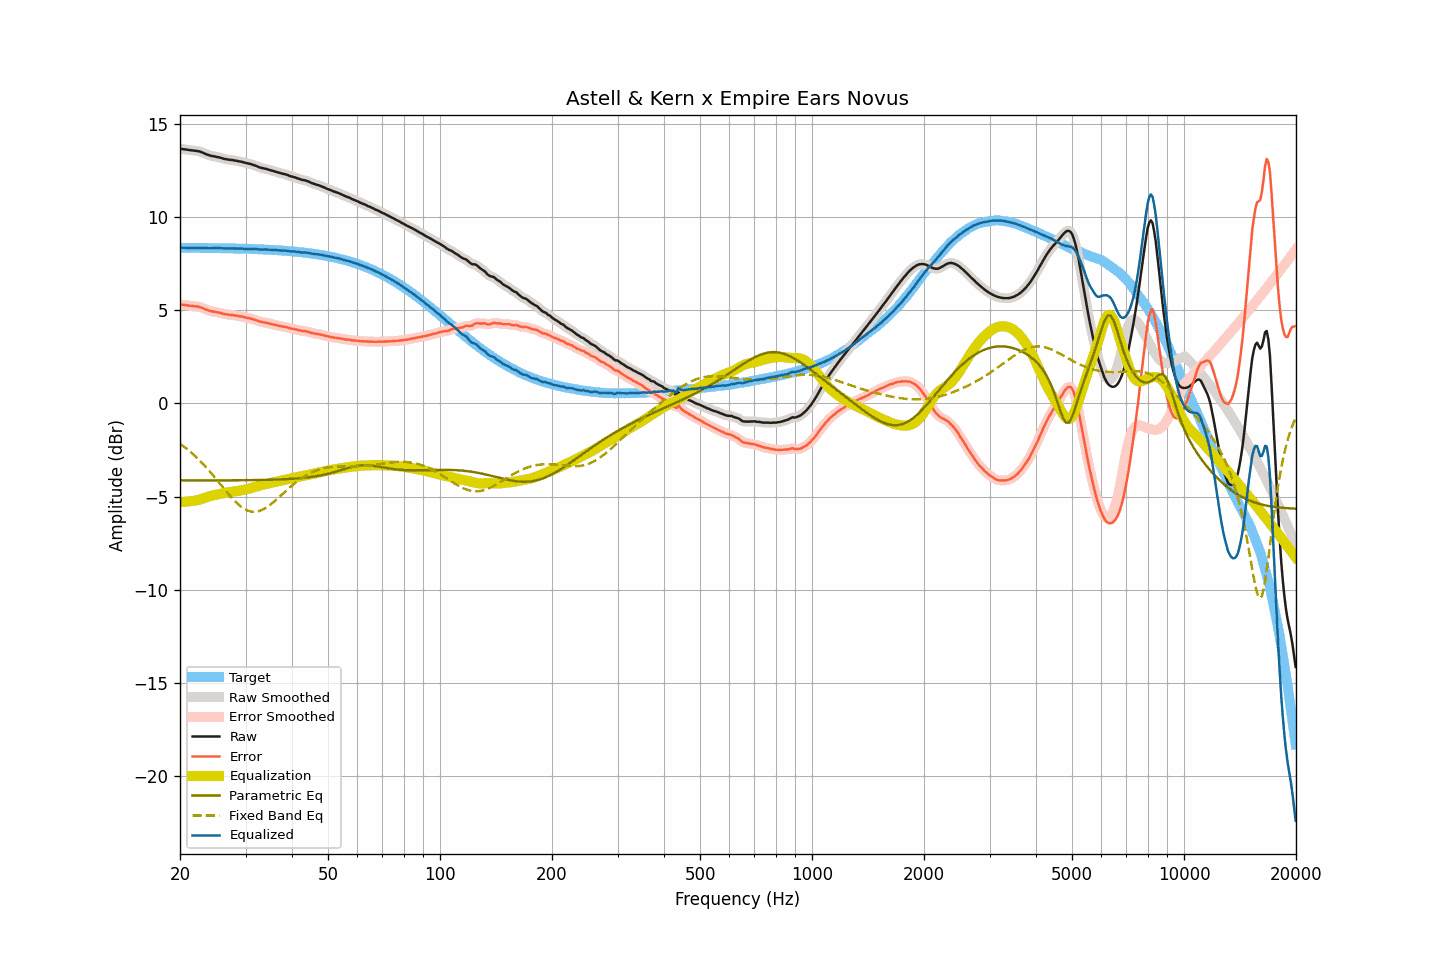

The file beside this chart, header and first rows:
frequency, raw, smoothed, error, error_smoothed, equalization, parametric_eq, fixed_band_eq, equalized_raw, equalized_smoothed, target
20.00, 13.67, 13.67, 5.31, 5.31, -5.31, -4.13, -2.16, 8.36, 8.36, 8.36
20.20, 13.66, 13.66, 5.30, 5.30, -5.30, -4.13, -2.23, 8.36, 8.36, 8.36
20.40, 13.65, 13.65, 5.29, 5.29, -5.29, -4.13, -2.29, 8.36, 8.36, 8.36
20.61, 13.64, 13.64, 5.28, 5.28, -5.28, -4.13, -2.36, 8.36, 8.35, 8.36
20.81, 13.63, 13.63, 5.27, 5.27, -5.28, -4.13, -2.42, 8.35, 8.35, 8.35
21.02, 13.61, 13.61, 5.26, 5.26, -5.27, -4.13, -2.50, 8.34, 8.35, 8.35
21.23, 13.60, 13.60, 5.25, 5.25, -5.25, -4.13, -2.57, 8.35, 8.35, 8.35
21.44, 13.59, 13.59, 5.24, 5.24, -5.24, -4.13, -2.64, 8.35, 8.35, 8.35
21.66, 13.58, 13.58, 5.23, 5.23, -5.23, -4.13, -2.72, 8.35, 8.35, 8.35
21.87, 13.57, 13.57, 5.22, 5.22, -5.22, -4.13, -2.80, 8.35, 8.35, 8.35
22.09, 13.56, 13.56, 5.21, 5.21, -5.21, -4.13, -2.88, 8.35, 8.35, 8.35
22.31, 13.55, 13.55, 5.20, 5.20, -5.19, -4.13, -2.96, 8.36, 8.36, 8.35
22.54, 13.53, 13.53, 5.18, 5.18, -5.17, -4.13, -3.05, 8.36, 8.36, 8.35
22.76, 13.50, 13.50, 5.15, 5.15, -5.14, -4.13, -3.14, 8.36, 8.36, 8.35
22.99, 13.47, 13.47, 5.12, 5.12, -5.12, -4.13, -3.22, 8.35, 8.35, 8.35
23.22, 13.43, 13.43, 5.08, 5.08, -5.09, -4.13, -3.32, 8.34, 8.34, 8.35
23.45, 13.39, 13.39, 5.05, 5.05, -5.05, -4.13, -3.41, 8.34, 8.34, 8.34
23.69, 13.36, 13.36, 5.02, 5.02, -5.02, -4.13, -3.51, 8.34, 8.34, 8.34
23.92, 13.33, 13.33, 4.99, 4.99, -4.99, -4.13, -3.60, 8.34, 8.33, 8.34
24.16, 13.30, 13.30, 4.96, 4.96, -4.97, -4.13, -3.70, 8.33, 8.33, 8.34
24.40, 13.28, 13.28, 4.94, 4.94, -4.95, -4.13, -3.80, 8.33, 8.34, 8.34
24.65, 13.27, 13.26, 4.93, 4.93, -4.93, -4.13, -3.90, 8.34, 8.34, 8.34
24.89, 13.25, 13.25, 4.91, 4.91, -4.91, -4.13, -4.01, 8.34, 8.34, 8.34
25.14, 13.23, 13.23, 4.89, 4.90, -4.89, -4.13, -4.11, 8.34, 8.34, 8.34
25.39, 13.22, 13.21, 4.88, 4.88, -4.87, -4.13, -4.22, 8.35, 8.34, 8.33
25.65, 13.19, 13.19, 4.86, 4.86, -4.85, -4.13, -4.32, 8.34, 8.34, 8.33
25.91, 13.17, 13.17, 4.84, 4.84, -4.84, -4.13, -4.43, 8.33, 8.33, 8.33
26.16, 13.14, 13.14, 4.81, 4.81, -4.82, -4.13, -4.53, 8.32, 8.33, 8.33
26.43, 13.12, 13.12, 4.79, 4.79, -4.80, -4.13, -4.64, 8.32, 8.32, 8.33
26.69, 13.11, 13.11, 4.78, 4.78, -4.78, -4.13, -4.74, 8.33, 8.32, 8.33
26.96, 13.09, 13.09, 4.77, 4.77, -4.77, -4.13, -4.85, 8.32, 8.32, 8.32
27.23, 13.08, 13.08, 4.76, 4.76, -4.76, -4.13, -4.94, 8.32, 8.32, 8.32
27.50, 13.07, 13.07, 4.75, 4.75, -4.75, -4.13, -5.04, 8.32, 8.32, 8.32
27.77, 13.06, 13.06, 4.74, 4.74, -4.73, -4.13, -5.14, 8.32, 8.32, 8.32
28.05, 13.04, 13.04, 4.72, 4.73, -4.72, -4.13, -5.23, 8.32, 8.32, 8.32
28.33, 13.03, 13.03, 4.71, 4.71, -4.71, -4.13, -5.31, 8.32, 8.32, 8.32
28.62, 13.01, 13.01, 4.70, 4.70, -4.70, -4.13, -5.40, 8.31, 8.31, 8.31
28.90, 12.99, 13.00, 4.68, 4.68, -4.68, -4.13, -5.47, 8.31, 8.31, 8.31
29.19, 12.98, 12.98, 4.67, 4.67, -4.67, -4.12, -5.54, 8.31, 8.31, 8.31
29.48, 12.96, 12.96, 4.65, 4.65, -4.65, -4.12, -5.60, 8.31, 8.31, 8.31
29.78, 12.93, 12.93, 4.63, 4.63, -4.63, -4.12, -5.66, 8.30, 8.30, 8.30
30.08, 12.91, 12.91, 4.61, 4.61, -4.61, -4.12, -5.70, 8.30, 8.30, 8.30
30.38, 12.89, 12.89, 4.59, 4.59, -4.59, -4.12, -5.75, 8.30, 8.30, 8.30
30.68, 12.87, 12.87, 4.57, 4.58, -4.57, -4.12, -5.77, 8.30, 8.30, 8.30
30.99, 12.85, 12.85, 4.56, 4.55, -4.55, -4.12, -5.80, 8.30, 8.30, 8.29
31.30, 12.82, 12.82, 4.53, 4.53, -4.53, -4.12, -5.81, 8.29, 8.29, 8.29
31.61, 12.79, 12.79, 4.50, 4.51, -4.50, -4.12, -5.82, 8.29, 8.29, 8.29
31.93, 12.76, 12.76, 4.48, 4.48, -4.47, -4.12, -5.81, 8.29, 8.29, 8.28
32.24, 12.73, 12.73, 4.45, 4.45, -4.45, -4.11, -5.80, 8.28, 8.28, 8.28
32.57, 12.69, 12.69, 4.41, 4.42, -4.42, -4.11, -5.78, 8.27, 8.27, 8.28
32.89, 12.66, 12.66, 4.39, 4.39, -4.40, -4.11, -5.76, 8.26, 8.26, 8.27
33.22, 12.64, 12.64, 4.37, 4.37, -4.38, -4.11, -5.72, 8.26, 8.26, 8.27
33.55, 12.62, 12.62, 4.35, 4.36, -4.35, -4.11, -5.68, 8.26, 8.26, 8.26
33.89, 12.60, 12.60, 4.34, 4.34, -4.33, -4.11, -5.63, 8.26, 8.26, 8.26
34.23, 12.58, 12.58, 4.32, 4.32, -4.32, -4.10, -5.58, 8.26, 8.26, 8.26
34.57, 12.55, 12.55, 4.30, 4.30, -4.30, -4.10, -5.51, 8.25, 8.25, 8.25
34.92, 12.53, 12.53, 4.28, 4.28, -4.28, -4.10, -5.45, 8.25, 8.25, 8.25
35.27, 12.50, 12.50, 4.26, 4.26, -4.26, -4.10, -5.38, 8.24, 8.24, 8.24
35.62, 12.48, 12.48, 4.24, 4.24, -4.24, -4.09, -5.31, 8.24, 8.24, 8.24
35.97, 12.45, 12.45, 4.22, 4.22, -4.22, -4.09, -5.24, 8.23, 8.23, 8.23
... 635 more rows
